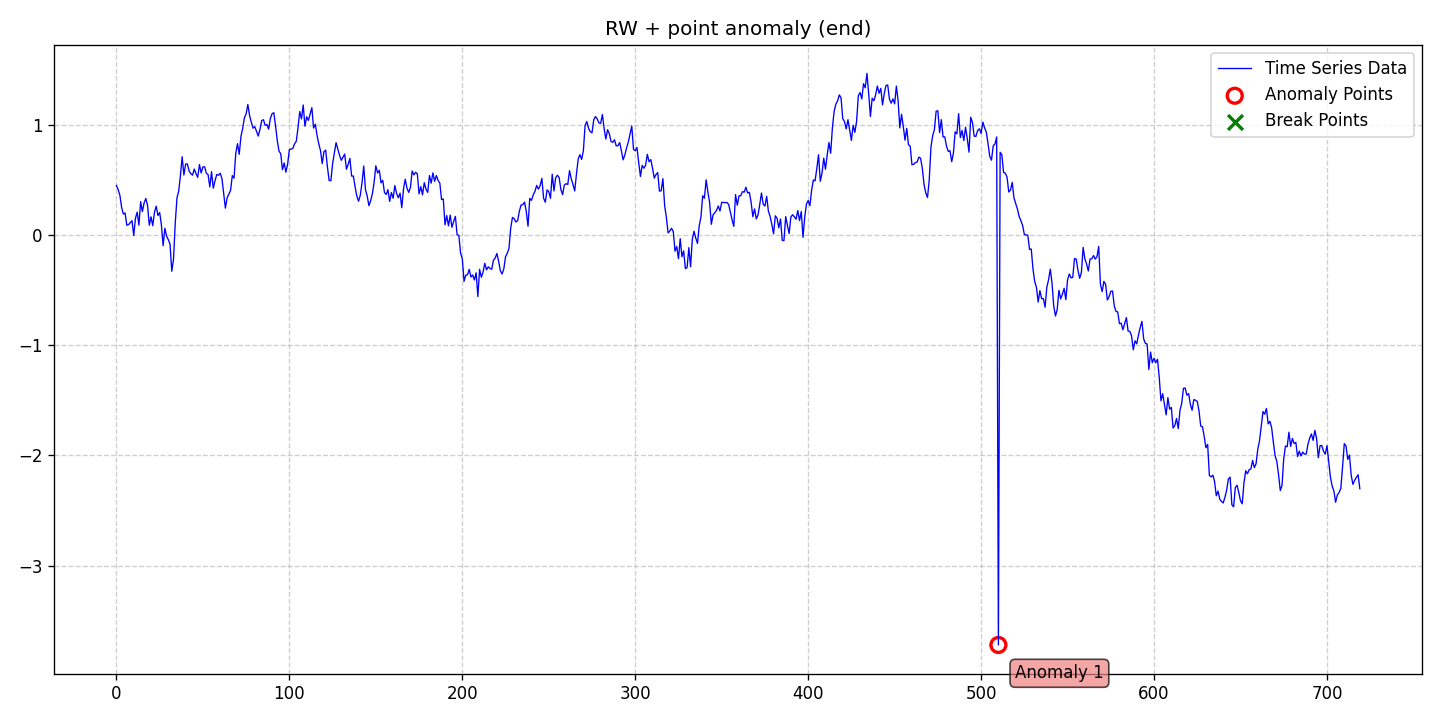

Source data for this figure (header and first rows):
date, data, stationary, det_lin_up, det_lin_down, det_quad, det_cubic, det_exp, det_damped, stoc_trend, volatility, single_seas, multiple_seas, point_anom_single, point_anom_multi, collect_anom, context_anom, mean_shift, var_shift, trend_shift, point_anom_count, point_anom_location, point_anom_point, collect_anom_count
2020-01-01, 0.4522, 0, 0, 0, 0, 0, 0, 0, 1, 0, 0, 0, 1, 0, 0, 0, 0, 0, 0, 1, end, [510], 0
2020-01-02, 0.4146, 0, 0, 0, 0, 0, 0, 0, 1, 0, 0, 0, 1, 0, 0, 0, 0, 0, 0, 1, end, [510], 0
2020-01-03, 0.3622, 0, 0, 0, 0, 0, 0, 0, 1, 0, 0, 0, 1, 0, 0, 0, 0, 0, 0, 1, end, [510], 0
2020-01-04, 0.2528, 0, 0, 0, 0, 0, 0, 0, 1, 0, 0, 0, 1, 0, 0, 0, 0, 0, 0, 1, end, [510], 0
2020-01-05, 0.1923, 0, 0, 0, 0, 0, 0, 0, 1, 0, 0, 0, 1, 0, 0, 0, 0, 0, 0, 1, end, [510], 0
2020-01-06, 0.2026, 0, 0, 0, 0, 0, 0, 0, 1, 0, 0, 0, 1, 0, 0, 0, 0, 0, 0, 1, end, [510], 0
2020-01-07, 0.09105, 0, 0, 0, 0, 0, 0, 0, 1, 0, 0, 0, 1, 0, 0, 0, 0, 0, 0, 1, end, [510], 0
2020-01-08, 0.09673, 0, 0, 0, 0, 0, 0, 0, 1, 0, 0, 0, 1, 0, 0, 0, 0, 0, 0, 1, end, [510], 0
2020-01-09, 0.1145, 0, 0, 0, 0, 0, 0, 0, 1, 0, 0, 0, 1, 0, 0, 0, 0, 0, 0, 1, end, [510], 0
2020-01-10, 0.132, 0, 0, 0, 0, 0, 0, 0, 1, 0, 0, 0, 1, 0, 0, 0, 0, 0, 0, 1, end, [510], 0
2020-01-11, -0.001908, 0, 0, 0, 0, 0, 0, 0, 1, 0, 0, 0, 1, 0, 0, 0, 0, 0, 0, 1, end, [510], 0
2020-01-12, 0.1543, 0, 0, 0, 0, 0, 0, 0, 1, 0, 0, 0, 1, 0, 0, 0, 0, 0, 0, 1, end, [510], 0
2020-01-13, 0.2095, 0, 0, 0, 0, 0, 0, 0, 1, 0, 0, 0, 1, 0, 0, 0, 0, 0, 0, 1, end, [510], 0
2020-01-14, 0.09191, 0, 0, 0, 0, 0, 0, 0, 1, 0, 0, 0, 1, 0, 0, 0, 0, 0, 0, 1, end, [510], 0
2020-01-15, 0.3059, 0, 0, 0, 0, 0, 0, 0, 1, 0, 0, 0, 1, 0, 0, 0, 0, 0, 0, 1, end, [510], 0
2020-01-16, 0.2151, 0, 0, 0, 0, 0, 0, 0, 1, 0, 0, 0, 1, 0, 0, 0, 0, 0, 0, 1, end, [510], 0
2020-01-17, 0.2939, 0, 0, 0, 0, 0, 0, 0, 1, 0, 0, 0, 1, 0, 0, 0, 0, 0, 0, 1, end, [510], 0
2020-01-18, 0.3337, 0, 0, 0, 0, 0, 0, 0, 1, 0, 0, 0, 1, 0, 0, 0, 0, 0, 0, 1, end, [510], 0
2020-01-19, 0.2708, 0, 0, 0, 0, 0, 0, 0, 1, 0, 0, 0, 1, 0, 0, 0, 0, 0, 0, 1, end, [510], 0
2020-01-20, 0.09107, 0, 0, 0, 0, 0, 0, 0, 1, 0, 0, 0, 1, 0, 0, 0, 0, 0, 0, 1, end, [510], 0
2020-01-21, 0.1674, 0, 0, 0, 0, 0, 0, 0, 1, 0, 0, 0, 1, 0, 0, 0, 0, 0, 0, 1, end, [510], 0
2020-01-22, 0.0869, 0, 0, 0, 0, 0, 0, 0, 1, 0, 0, 0, 1, 0, 0, 0, 0, 0, 0, 1, end, [510], 0
2020-01-23, 0.2085, 0, 0, 0, 0, 0, 0, 0, 1, 0, 0, 0, 1, 0, 0, 0, 0, 0, 0, 1, end, [510], 0
2020-01-24, 0.2636, 0, 0, 0, 0, 0, 0, 0, 1, 0, 0, 0, 1, 0, 0, 0, 0, 0, 0, 1, end, [510], 0
2020-01-25, 0.1794, 0, 0, 0, 0, 0, 0, 0, 1, 0, 0, 0, 1, 0, 0, 0, 0, 0, 0, 1, end, [510], 0
2020-01-26, 0.2065, 0, 0, 0, 0, 0, 0, 0, 1, 0, 0, 0, 1, 0, 0, 0, 0, 0, 0, 1, end, [510], 0
2020-01-27, 0.09418, 0, 0, 0, 0, 0, 0, 0, 1, 0, 0, 0, 1, 0, 0, 0, 0, 0, 0, 1, end, [510], 0
2020-01-28, -0.09459, 0, 0, 0, 0, 0, 0, 0, 1, 0, 0, 0, 1, 0, 0, 0, 0, 0, 0, 1, end, [510], 0
2020-01-29, 0.06323, 0, 0, 0, 0, 0, 0, 0, 1, 0, 0, 0, 1, 0, 0, 0, 0, 0, 0, 1, end, [510], 0
2020-01-30, -0.007921, 0, 0, 0, 0, 0, 0, 0, 1, 0, 0, 0, 1, 0, 0, 0, 0, 0, 0, 1, end, [510], 0
2020-01-31, -0.04052, 0, 0, 0, 0, 0, 0, 0, 1, 0, 0, 0, 1, 0, 0, 0, 0, 0, 0, 1, end, [510], 0
2020-02-01, -0.08129, 0, 0, 0, 0, 0, 0, 0, 1, 0, 0, 0, 1, 0, 0, 0, 0, 0, 0, 1, end, [510], 0
2020-02-02, -0.3266, 0, 0, 0, 0, 0, 0, 0, 1, 0, 0, 0, 1, 0, 0, 0, 0, 0, 0, 1, end, [510], 0
2020-02-03, -0.2194, 0, 0, 0, 0, 0, 0, 0, 1, 0, 0, 0, 1, 0, 0, 0, 0, 0, 0, 1, end, [510], 0
2020-02-04, 0.1081, 0, 0, 0, 0, 0, 0, 0, 1, 0, 0, 0, 1, 0, 0, 0, 0, 0, 0, 1, end, [510], 0
2020-02-05, 0.3399, 0, 0, 0, 0, 0, 0, 0, 1, 0, 0, 0, 1, 0, 0, 0, 0, 0, 0, 1, end, [510], 0
2020-02-06, 0.4, 0, 0, 0, 0, 0, 0, 0, 1, 0, 0, 0, 1, 0, 0, 0, 0, 0, 0, 1, end, [510], 0
2020-02-07, 0.5418, 0, 0, 0, 0, 0, 0, 0, 1, 0, 0, 0, 1, 0, 0, 0, 0, 0, 0, 1, end, [510], 0
2020-02-08, 0.7129, 0, 0, 0, 0, 0, 0, 0, 1, 0, 0, 0, 1, 0, 0, 0, 0, 0, 0, 1, end, [510], 0
2020-02-09, 0.5472, 0, 0, 0, 0, 0, 0, 0, 1, 0, 0, 0, 1, 0, 0, 0, 0, 0, 0, 1, end, [510], 0
2020-02-10, 0.6455, 0, 0, 0, 0, 0, 0, 0, 1, 0, 0, 0, 1, 0, 0, 0, 0, 0, 0, 1, end, [510], 0
2020-02-11, 0.6483, 0, 0, 0, 0, 0, 0, 0, 1, 0, 0, 0, 1, 0, 0, 0, 0, 0, 0, 1, end, [510], 0
2020-02-12, 0.5848, 0, 0, 0, 0, 0, 0, 0, 1, 0, 0, 0, 1, 0, 0, 0, 0, 0, 0, 1, end, [510], 0
2020-02-13, 0.5589, 0, 0, 0, 0, 0, 0, 0, 1, 0, 0, 0, 1, 0, 0, 0, 0, 0, 0, 1, end, [510], 0
2020-02-14, 0.5456, 0, 0, 0, 0, 0, 0, 0, 1, 0, 0, 0, 1, 0, 0, 0, 0, 0, 0, 1, end, [510], 0
2020-02-15, 0.6013, 0, 0, 0, 0, 0, 0, 0, 1, 0, 0, 0, 1, 0, 0, 0, 0, 0, 0, 1, end, [510], 0
2020-02-16, 0.5589, 0, 0, 0, 0, 0, 0, 0, 1, 0, 0, 0, 1, 0, 0, 0, 0, 0, 0, 1, end, [510], 0
2020-02-17, 0.5257, 0, 0, 0, 0, 0, 0, 0, 1, 0, 0, 0, 1, 0, 0, 0, 0, 0, 0, 1, end, [510], 0
2020-02-18, 0.6419, 0, 0, 0, 0, 0, 0, 0, 1, 0, 0, 0, 1, 0, 0, 0, 0, 0, 0, 1, end, [510], 0
2020-02-19, 0.5656, 0, 0, 0, 0, 0, 0, 0, 1, 0, 0, 0, 1, 0, 0, 0, 0, 0, 0, 1, end, [510], 0
2020-02-20, 0.6208, 0, 0, 0, 0, 0, 0, 0, 1, 0, 0, 0, 1, 0, 0, 0, 0, 0, 0, 1, end, [510], 0
2020-02-21, 0.6216, 0, 0, 0, 0, 0, 0, 0, 1, 0, 0, 0, 1, 0, 0, 0, 0, 0, 0, 1, end, [510], 0
2020-02-22, 0.5634, 0, 0, 0, 0, 0, 0, 0, 1, 0, 0, 0, 1, 0, 0, 0, 0, 0, 0, 1, end, [510], 0
2020-02-23, 0.5496, 0, 0, 0, 0, 0, 0, 0, 1, 0, 0, 0, 1, 0, 0, 0, 0, 0, 0, 1, end, [510], 0
2020-02-24, 0.4391, 0, 0, 0, 0, 0, 0, 0, 1, 0, 0, 0, 1, 0, 0, 0, 0, 0, 0, 1, end, [510], 0
2020-02-25, 0.5767, 0, 0, 0, 0, 0, 0, 0, 1, 0, 0, 0, 1, 0, 0, 0, 0, 0, 0, 1, end, [510], 0
2020-02-26, 0.4277, 0, 0, 0, 0, 0, 0, 0, 1, 0, 0, 0, 1, 0, 0, 0, 0, 0, 0, 1, end, [510], 0
2020-02-27, 0.4945, 0, 0, 0, 0, 0, 0, 0, 1, 0, 0, 0, 1, 0, 0, 0, 0, 0, 0, 1, end, [510], 0
2020-02-28, 0.5513, 0, 0, 0, 0, 0, 0, 0, 1, 0, 0, 0, 1, 0, 0, 0, 0, 0, 0, 1, end, [510], 0
2020-02-29, 0.5446, 0, 0, 0, 0, 0, 0, 0, 1, 0, 0, 0, 1, 0, 0, 0, 0, 0, 0, 1, end, [510], 0
... 660 more rows
